Run: headless pygame with SDL's dummy video driver; simulated clock (each Clock.tick advances the game by its frame time, no real sleeping); random seed 0; keys injected as events and as key.get_pressed() state; mouse plan: one left click at the window centre at the start of phase 2, then a move to the lower-right quarter at the start of phase 3.
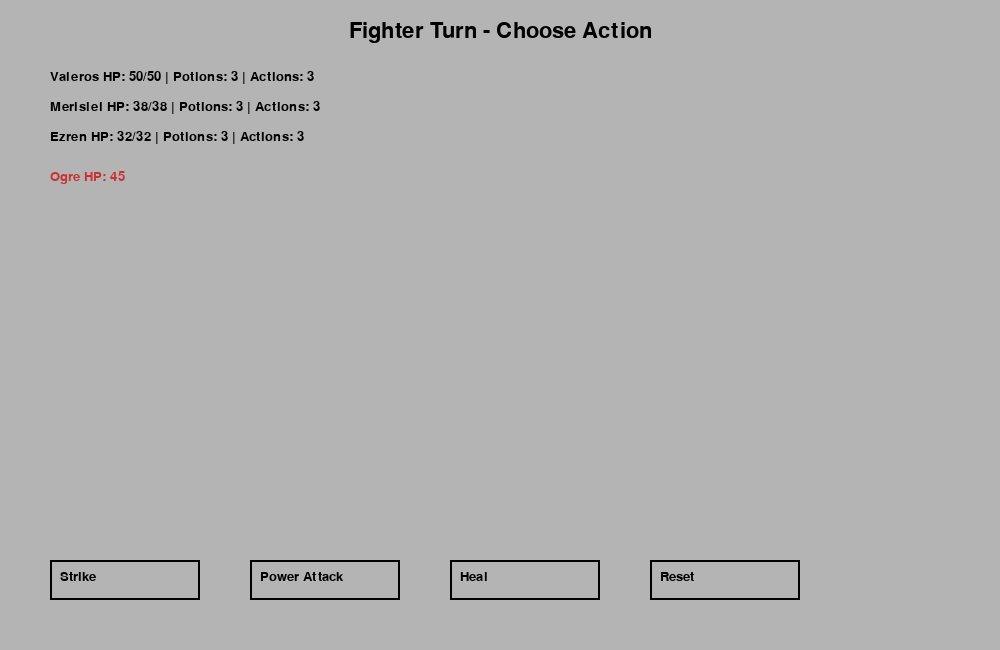
Frame 1 of 4 · flips 1–60 · no input
Frame 2 of 4 · flips 61–180 · clicked the window centre · tapped SPACE, RETURN · held RIGHT (→), D · screen unchanged from frame 1, image omitted
Frame 3 of 4 · flips 181–300 · moved the mouse to the lower-right quarter · held DOWN (↓), S · screen unchanged from frame 2, image omitted
Frame 4 of 4 · flips 301–420 · held LEFT (←), A, UP (↑), W · screen unchanged from frame 3, image omitted

The pygame program that drew these frames:

import pygame
import random

pygame.init()

WIDTH, HEIGHT = 1000, 650
WIN = pygame.display.set_mode((WIDTH, HEIGHT))
pygame.display.set_caption("PF2E Autobattler - Fighter with AI Party")

FONT = pygame.font.SysFont("arial", 20)
BIG_FONT = pygame.font.SysFont("arial", 32)

WHITE = (255, 255, 255)
GRAY = (180, 180, 180)
BLACK = (0, 0, 0)
RED = (200, 50, 50)

clock = pygame.time.Clock()

def roll_dice(sides, num=1):
    return [random.randint(1, sides) for _ in range(num)]

class Character:
    def __init__(self, name, hp, ac, attack_bonus):
        self.name = name
        self.max_hp = hp
        self.hp = hp
        self.ac = ac
        self.attack_bonus = attack_bonus
        self.potions = 3
        self.actions = 3
        self.log = []

    def is_alive(self):
        return self.hp > 0

    def take_damage(self, dmg):
        self.hp = max(0, self.hp - dmg)
        self.log.append(f"{self.name} takes {dmg} damage!")

class Fighter(Character):
    def __init__(self, name):
        super().__init__(name, 50, 18, 9)

    def strike(self, enemy):
        if self.actions < 1:
            self.log.append("Not enough actions.")
            return
        roll = random.randint(1, 20)
        total = roll + self.attack_bonus
        self.log.append(f"{self.name} rolls: d20({roll}) + {self.attack_bonus} = {total} vs AC {enemy.ac}")
        if total >= enemy.ac:
            dmg = sum(roll_dice(10))
            enemy.take_damage(dmg)
            self.log.append(f"Hit! {enemy.name} takes {dmg} damage.")
        else:
            self.log.append("Miss!")
        self.actions -= 1

    def power_attack(self, enemy):
        if self.actions < 2:
            self.log.append("Not enough actions.")
            return
        roll = random.randint(1, 20)
        total = roll + self.attack_bonus
        self.log.append(f"{self.name} Power Attack: d20({roll}) + {self.attack_bonus} = {total} vs AC {enemy.ac}")
        if total >= enemy.ac:
            dmg = sum(roll_dice(10, 2))
            enemy.take_damage(dmg)
            self.log.append(f"{enemy.name} takes {dmg} damage!")
        else:
            self.log.append("Miss!")
        self.actions -= 2

    def heal(self):
        if self.actions < 1 or self.potions <= 0:
            self.log.append("Cannot heal.")
            return
        self.hp = min(self.max_hp, self.hp + 15)
        self.potions -= 1
        self.actions -= 1
        self.log.append(f"{self.name} drinks a potion. Healed to {self.hp}/{self.max_hp} HP.")

class Rogue(Character):
    def __init__(self, name):
        super().__init__(name, 38, 17, 8)

    def twin_feint(self, enemy):
        if self.actions < 2:
            self.log.append("Not enough actions for Twin Feint.")
            return
        self.log.append(f"{self.name} uses Twin Feint!")
        roll1 = random.randint(1, 20)
        total1 = roll1 + self.attack_bonus
        if total1 >= enemy.ac:
            dmg = sum(roll_dice(6))
            enemy.take_damage(dmg)
            self.log.append(f"First attack hits: {dmg} damage.")
        else:
            self.log.append("First attack misses.")

        roll2 = random.randint(1, 20)
        total2 = roll2 + self.attack_bonus - 5
        if total2 >= enemy.ac - 2:  # Off-Guard
            dmg2 = sum(roll_dice(6)) + sum(roll_dice(6))  # Sneak Attack
            enemy.take_damage(dmg2)
            self.log.append(f"Second (Sneak) hits: {dmg2} damage.")
        else:
            self.log.append("Second attack misses.")
        self.actions -= 2

class Wizard(Character):
    def __init__(self, name):
        super().__init__(name, 32, 16, 6)
        self.shield_up = False

    def magic_missile(self, enemy, count):
        if self.actions < count:
            self.log.append("Not enough actions.")
            return
        for i in range(count):
            dmg = random.randint(1, 4) + 1
            enemy.take_damage(dmg)
            self.log.append(f"Magic Missile #{i+1}: {dmg} force damage.")
        self.actions -= count

class Enemy:
    def __init__(self, name, hp, ac):
        self.name = name
        self.hp = hp
        self.ac = ac

    def take_damage(self, dmg):
        self.hp = max(0, self.hp - dmg)

fighter = Fighter("Valeros")
rogue = Rogue("Merisiel")
wizard = Wizard("Ezren")
enemy = Enemy("Ogre", 45, 17)

buttons = {
    "strike": pygame.Rect(50, 560, 150, 40),
    "power": pygame.Rect(250, 560, 150, 40),
    "heal": pygame.Rect(450, 560, 150, 40),
    "reset": pygame.Rect(650, 560, 150, 40)
}

def draw_window():
    WIN.fill(GRAY)
    title = BIG_FONT.render("Fighter Turn - Choose Action", True, BLACK)
    WIN.blit(title, (WIDTH//2 - title.get_width()//2, 20))

    y_stat = 70
    for pc in [fighter, rogue, wizard]:
        color = BLACK if pc.is_alive() else RED
        stats = FONT.render(f"{pc.name} HP: {pc.hp}/{pc.max_hp} | Potions: {pc.potions} | Actions: {pc.actions}", True, color)
        WIN.blit(stats, (50, y_stat))
        y_stat += 30

    enemy_stats = FONT.render(f"{enemy.name} HP: {enemy.hp}", True, RED)
    WIN.blit(enemy_stats, (50, 170))

    for key, rect in buttons.items():
        pygame.draw.rect(WIN, BLACK, rect, 2)
        label = key.capitalize() if key != "power" else "Power Attack"
        btn_text = FONT.render(label, True, BLACK)
        WIN.blit(btn_text, (rect.x + 10, rect.y + 10))

    y = 220
    for log in fighter.log[-12:]:
        WIN.blit(FONT.render(log, True, BLACK), (50, y))
        y += 20

    pygame.display.update()

running = True
while running:
    clock.tick(30)
    draw_window()

    for event in pygame.event.get():
        if event.type == pygame.QUIT:
            running = False

        elif event.type == pygame.MOUSEBUTTONDOWN:
            pos = pygame.mouse.get_pos()
            if buttons["strike"].collidepoint(pos):
                fighter.strike(enemy)
            elif buttons["power"].collidepoint(pos):
                fighter.power_attack(enemy)
            elif buttons["heal"].collidepoint(pos):
                fighter.heal()
            elif buttons["reset"].collidepoint(pos):
                fighter.actions = 3
                rogue.actions = 3
                wizard.actions = 3
                fighter.log.append("Actions reset.")
                if rogue.is_alive():
                    rogue.twin_feint(enemy)
                if wizard.is_alive():
                    wizard.magic_missile(enemy, 3)

pygame.quit()
